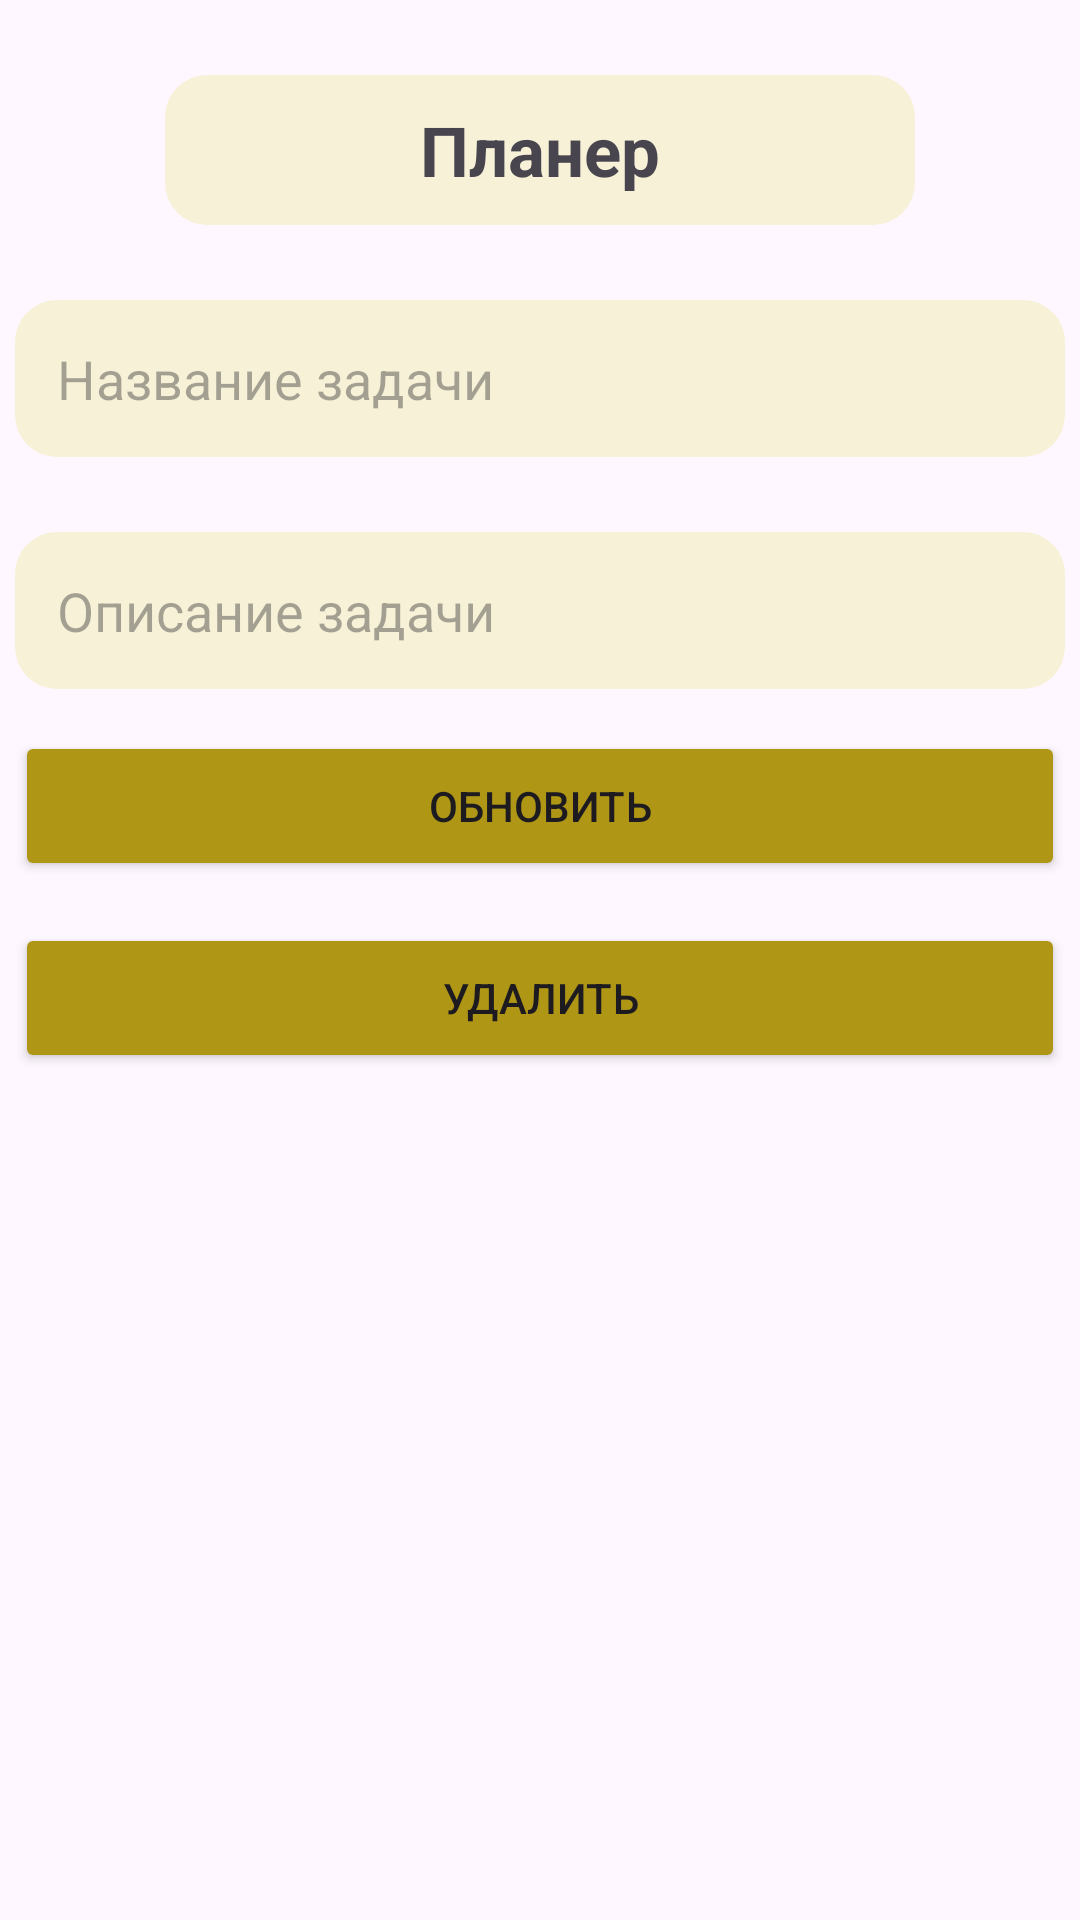

Write the Android layout XML for this screen, with the resource values it uses.
<!-- AndroidManifest.xml: application theme Theme.My32896776 -->
<!-- res/layout/activity_update_task.xml -->
<?xml version="1.0" encoding="utf-8"?>
<androidx.constraintlayout.widget.ConstraintLayout xmlns:android="http://schemas.android.com/apk/res/android"
    android:layout_width="match_parent"
    android:layout_height="match_parent"
    xmlns:app="http://schemas.android.com/apk/res-auto">

    <TextView
        android:id="@+id/header"
        android:layout_width="250dp"
        android:layout_height="50dp"
        android:text="Планер"
        android:background="@drawable/shape"
        android:textSize="23sp"
        android:textStyle="bold"
        android:layout_marginTop="25dp"
        android:gravity="center"
        app:layout_constraintEnd_toEndOf="parent"
        app:layout_constraintStart_toStartOf="parent"
        app:layout_constraintTop_toTopOf="parent"/>

    <EditText
        android:id="@+id/task_name"
        android:layout_width="350dp"
        android:layout_height="wrap_content"
        android:ems="10"
        android:inputType="textMultiLine"
        android:hint="Название задачи"
        android:background="@drawable/shape"
        android:layout_marginTop="25dp"
        android:padding="14dp"
        app:layout_constraintEnd_toEndOf="parent"
        app:layout_constraintStart_toStartOf="parent"
        app:layout_constraintTop_toBottomOf="@+id/header"/>

    <EditText
        android:id="@+id/task_description"
        android:layout_width="350dp"
        android:layout_height="wrap_content"
        android:ems="10"
        android:inputType="textMultiLine"
        android:hint="Описание задачи"
        android:background="@drawable/shape"
        android:layout_marginTop="25dp"
        android:padding="14dp"
        app:layout_constraintEnd_toEndOf="parent"
        app:layout_constraintStart_toStartOf="parent"
        app:layout_constraintTop_toBottomOf="@+id/task_name"/>

    <Button
        android:id="@+id/button_update"
        android:layout_width="350dp"
        android:layout_height="50dp"
        android:text="Обновить"
        android:backgroundTint="#AF9615"
        android:layout_marginTop="14dp"
        app:layout_constraintEnd_toEndOf="parent"
        app:layout_constraintStart_toStartOf="parent"
        app:layout_constraintTop_toBottomOf="@+id/task_description"/>

    <Button
        android:id="@+id/button_delete"
        android:layout_width="350dp"
        android:layout_height="50dp"
        android:text="Удалить"
        android:backgroundTint="#AF9615"
        android:layout_marginTop="14dp"
        app:layout_constraintEnd_toEndOf="parent"
        app:layout_constraintStart_toStartOf="parent"
        app:layout_constraintTop_toBottomOf="@+id/button_update"/>

</androidx.constraintlayout.widget.ConstraintLayout>
<!-- resources referenced by this layout -->
<resources>
  <!-- drawable shape (drawable) -->
  <?xml version="1.0" encoding="utf-8"?>
  <selector xmlns:android="http://schemas.android.com/apk/res/android">
      <item>
          
          <shape android:shape="rectangle">
              
              <solid android:color="#F6F1D7"/>
              
              <corners android:radius="14dp"/>
              
          </shape>
      </item>
  </selector>
  <style name="Theme.My32896776" parent="Base.Theme.My32896776" />
  <style name="Base.Theme.My32896776" parent="Theme.Material3.DayNight.NoActionBar">
          
          
      </style>
</resources>
